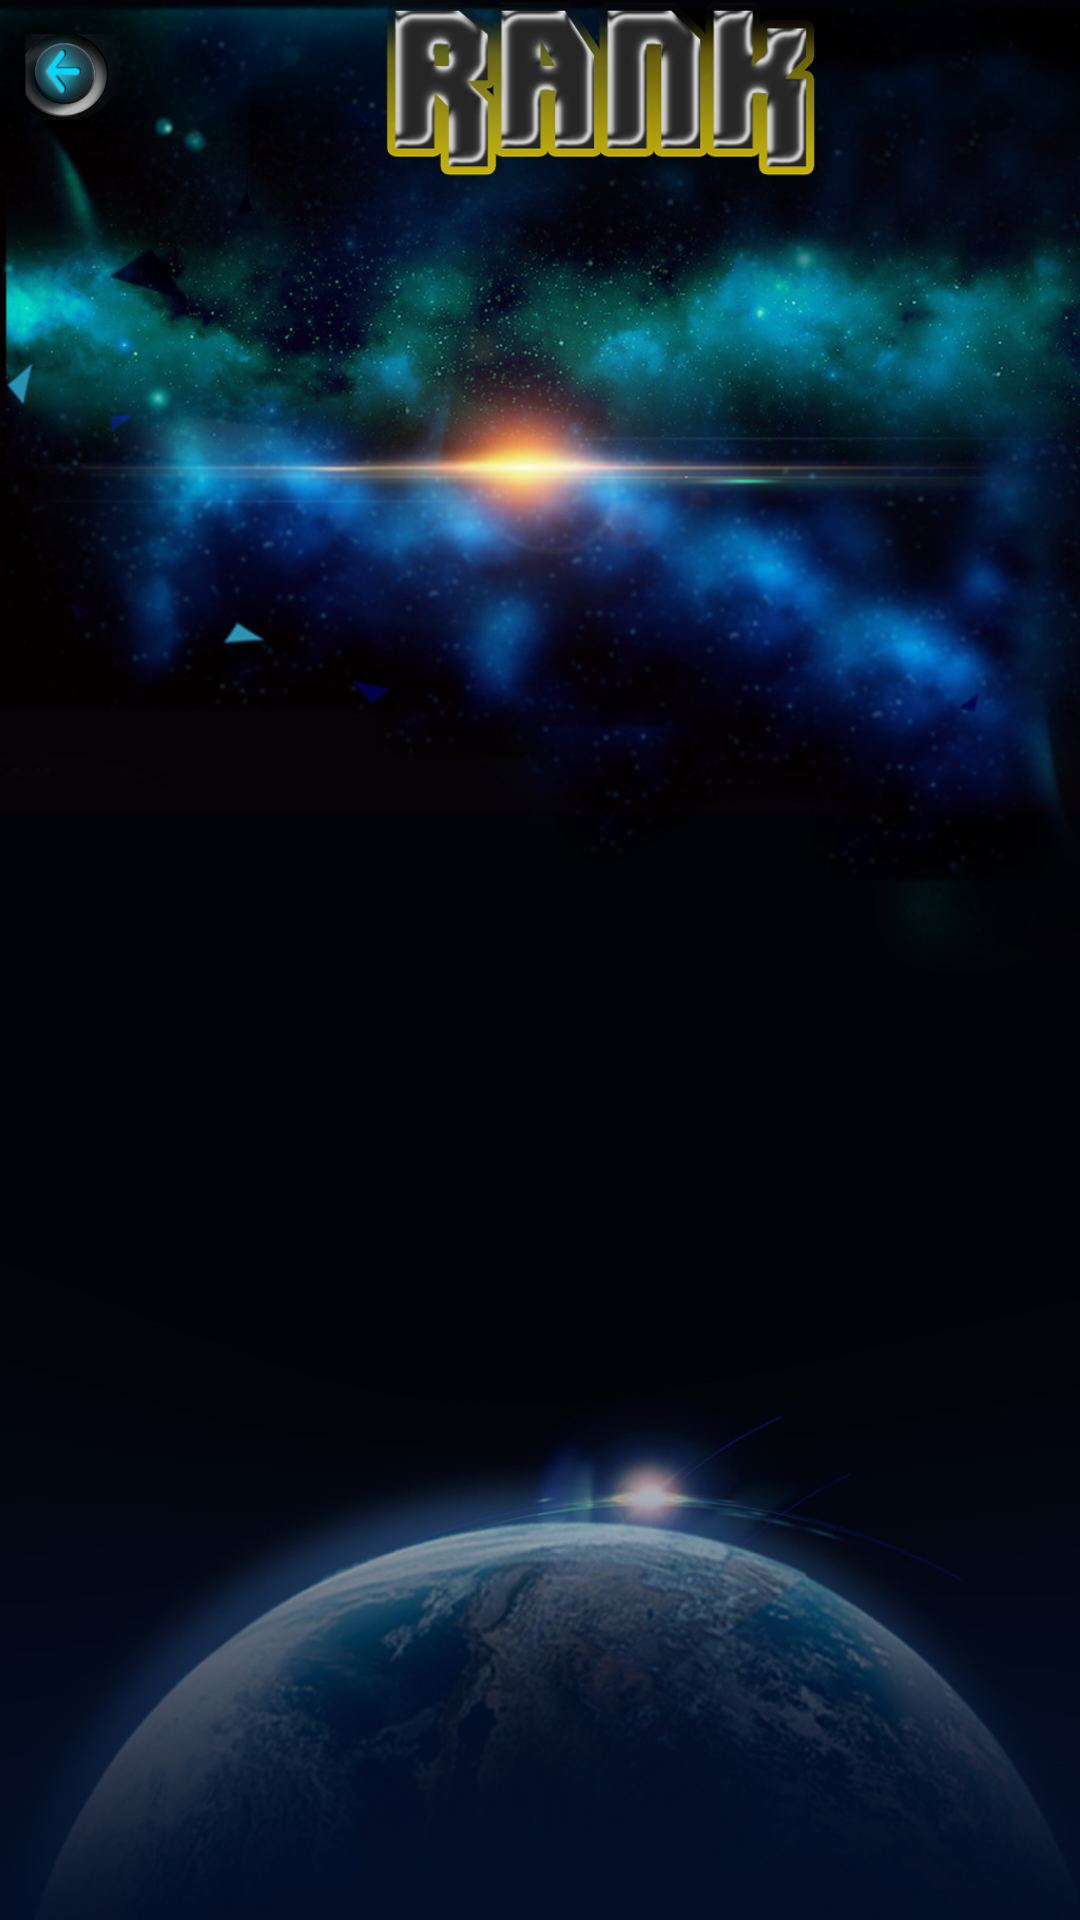

The Android layout XML behind this screen, and the referenced resources:
<!-- AndroidManifest.xml: application theme AppTheme -->
<!-- res/layout/activity_rank.xml -->
<?xml version="1.0" encoding="utf-8"?>
<LinearLayout xmlns:android="http://schemas.android.com/apk/res/android"
    android:orientation="horizontal"
    android:layout_width="match_parent"
    android:layout_height="match_parent"
    android:background="@drawable/background">
    <Button
        android:id="@+id/backbutton"
        android:layout_width="0dp"
        android:layout_margin="5dp"
        android:layout_height="35dp"
        android:layout_weight="1"
        android:background="@drawable/backbutton"/>
    <LinearLayout
        android:layout_width="0dp"
        android:layout_height="match_parent"
        android:layout_weight="9"
        android:orientation="vertical">
        <ImageView
            android:id="@+id/rank"
            android:layout_width="250dp"
            android:layout_height="75dp"
            android:layout_gravity="center_horizontal"
            android:src="@drawable/rank"/>
        <LinearLayout
            android:layout_width="match_parent"
            android:layout_height="wrap_content"
            android:orientation="horizontal">
            <TextView
                android:layout_width="0dp"
                android:layout_height="match_parent"
                android:layout_weight="2"/>
            <TextView
                android:id="@+id/firstplace"
                android:layout_width="0dp"
                android:layout_height="wrap_content"
                android:textSize="40dp"
                android:layout_margin="30dp"
                android:layout_gravity="center"
                android:textColor="#00d7fe"
                android:layout_weight="8"/>
        </LinearLayout>

        <LinearLayout
            android:layout_width="match_parent"
            android:layout_height="wrap_content">
            <TextView
                android:layout_width="0dp"
                android:layout_height="match_parent"
                android:layout_weight="2"/>
            <TextView
                android:id="@+id/secondplace"
                android:layout_width="0dp"
                android:layout_height="wrap_content"
                android:textSize="40dp"
                android:layout_margin="30dp"
                android:layout_weight="8"
                android:layout_gravity="center"
                android:textColor="#00d7fe"
                />
        </LinearLayout>

        <LinearLayout
            android:layout_width="match_parent"
            android:layout_height="wrap_content">
            <TextView
                android:layout_width="0dp"
                android:layout_height="wrap_content"
                android:layout_weight="2"/>
            <TextView
                android:id="@+id/thirdplace"
                android:layout_width="0dp"
                android:layout_height="wrap_content"
                android:textSize="40dp"
                android:layout_weight="8"
                android:layout_margin="30dp"
                android:textColor="#00d7fe"
                android:layout_gravity="center"/>
        </LinearLayout>

    </LinearLayout>

</LinearLayout>
<!-- resources referenced by this layout -->
<resources>
  <!-- drawable backbutton: png bitmap (drawable, 104374 bytes) -->
  <!-- drawable background: jpg bitmap (drawable, 222518 bytes) -->
  <!-- drawable rank: png bitmap (drawable, 155270 bytes) -->
  <style name="AppTheme" parent="Theme.AppCompat.Light.DarkActionBar">
          
          <item name="colorPrimary">@color/colorPrimary</item>
          <item name="colorPrimaryDark">@color/colorPrimaryDark</item>
          <item name="colorAccent">@color/colorAccent</item>
      </style>
  <color name="colorPrimary">#3F51B5</color>
  <color name="colorPrimaryDark">#303F9F</color>
  <color name="colorAccent">#FF4081</color>
</resources>
